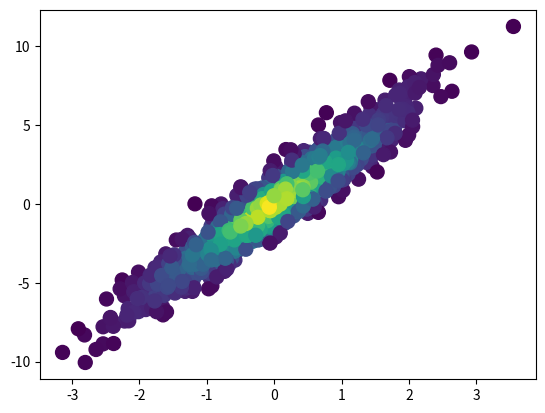

Write the Python code that produced this figure.
import numpy as np
import matplotlib.pyplot as plt
from scipy.stats import gaussian_kde

# Generate fake data
x = np.random.normal(size=1000)
y = x * 3 + np.random.normal(size=1000)

# Calculate the point density
xy = np.vstack([x,y])
z = gaussian_kde(xy)(xy)

fig, ax = plt.subplots()
ax.scatter(x, y, c=z, s=100)
plt.show()